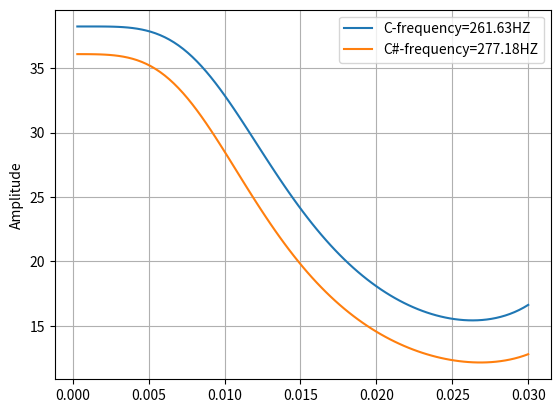

This chart was generated by the following Python code:
# Note:
#     fineshed with plotting i think . i have to ask the
#     should i take the sum of q factor?
#     is the plot correct?
#     is problem one correct. 
#     what is log ?
#     how to use omega prime


"""
last i did i made a mistake its not 0.3 its 0.03 and check omega with 0.15
"""

import numpy as np
import matplotlib.pyplot as plt
np.seterr(divide='ignore')

def spring_constant(L):
 
    return 3.33*L+(10**(-6))

def width(L):
    return (6.666*(10**(-3)))*L+(0.0001)

def thickness(L):
    return (-6.666*(10**(-3)))*L+(0.0003)
def density(L):
    return ((33333.33*L)+1500)

def mass(L):
   th=thickness(L)
   w=width(L)
   den=density(L)
   V=th*w*L
   return den*V

def frequency(k,m):
    
    return (1/(2*np.pi))*np.sqrt(k/m)


def omega(k,m):
    return np.sqrt(k/m)


def omega_prime(f):
    return f

def amplitude(F,m,omega,omega_prime,b):
    
    return (F/m)/(np.sqrt((omega**2-omega_prime**2)**2 + (b*omega_prime/m)**2))

def ratio(k,m):
    return np.sqrt(k/m)  
def Q(k,b,m):
    return sum((np.sqrt((k*m)/b**2)))
    
    
#constants b=0.1
b=0.0001
F=1
f1=261.63
f2=277.18

# test
L=np.linspace(0,0.03,100)
dens=density(L)
wid=width(L)
thick=thickness(L)
#------------------------------------------------------------------------
k=spring_constant(L)
m=(mass(L))
f=frequency(k,m)
omegas=omega(k,m)
op_1=omega_prime(f1)
op_2=omega_prime(f2)
A1=amplitude(F,m,omegas,op_1,b)
A2=amplitude(F,m,omegas,op_2,b)
ratios=ratio(k,m)
print(Q(k,b,m))
resonace=np.sqrt(omegas**2-op_1**2)

plt.plot(L,A1,label="C-frequency=261.63HZ")
plt.plot(L,A2,label="C#-frequency=277.18HZ")
# plt.xlabel("Length Meter")
plt.ylabel("Amplitude")
plt.legend()
plt.grid(True)
plt.show() 
